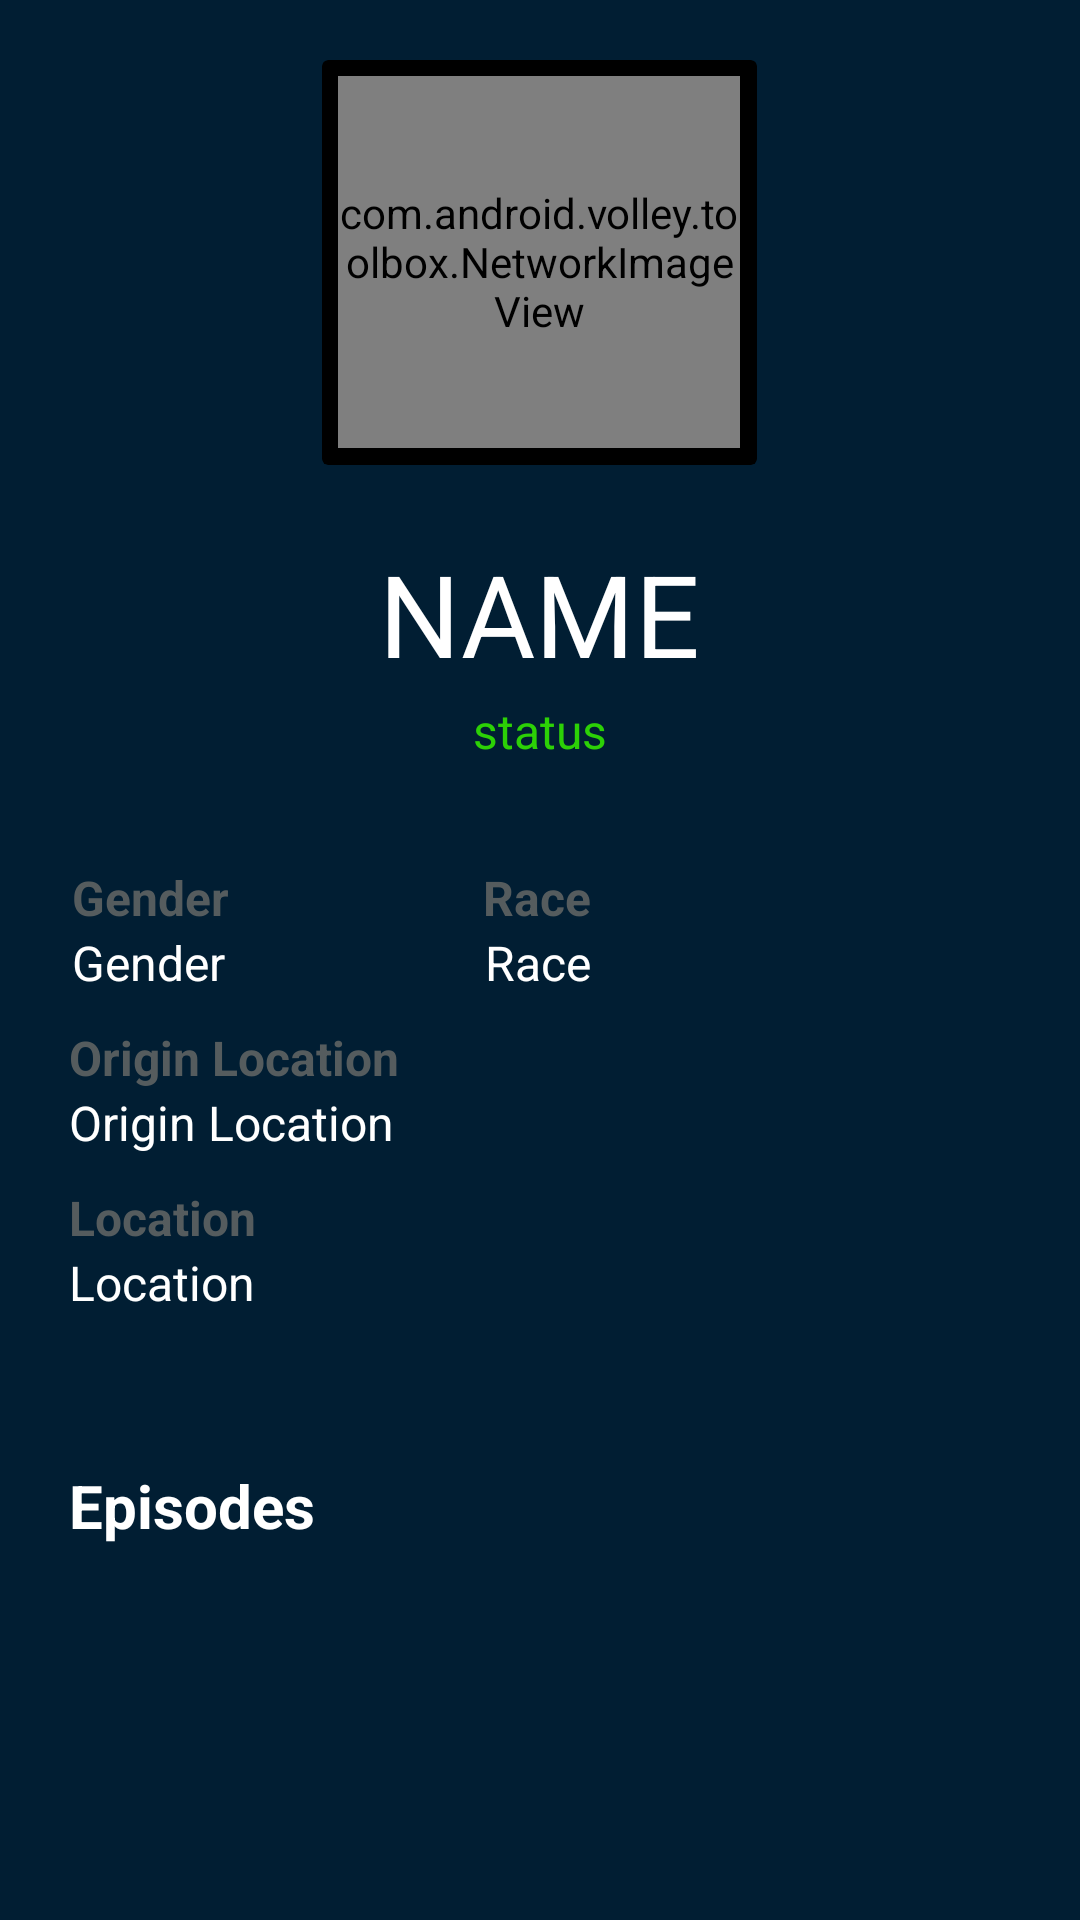

Android layout source for this screen:
<!-- AndroidManifest.xml: application theme Theme.ProyectoEC03 -->
<!-- res/layout/fragment_character_details.xml -->
<?xml version="1.0" encoding="UTF-8" ?>
<androidx.core.widget.NestedScrollView xmlns:android="http://schemas.android.com/apk/res/android"
    xmlns:app="http://schemas.android.com/apk/res-auto"
    xmlns:tools="http://schemas.android.com/tools"
    android:layout_width="match_parent"
    android:layout_height="match_parent"
    android:background="@color/colorSecondary"
    tools:context=".CharacterDetailsFragment">

    <LinearLayout
        android:layout_width="match_parent"
        android:layout_height="match_parent"
        android:orientation="vertical">

        <androidx.cardview.widget.CardView
            android:layout_width="145dp"
            android:layout_height="135dp"
            android:layout_gravity="center"
            android:layout_marginTop="20dp"
            app:cardBackgroundColor="@color/black"
            android:elevation="0dp"
            app:cardElevation="0dp">

            <com.android.volley.toolbox.NetworkImageView
                android:id="@+id/image_character"
                android:layout_width="134dp"
                android:layout_height="124dp"
                android:layout_gravity="center"
                android:scaleType="centerCrop"
                android:elevation="10dp"
                />
        </androidx.cardview.widget.CardView>


        <TextView
            android:id="@+id/name_character"
            android:layout_width="wrap_content"
            android:layout_height="wrap_content"
            android:layout_gravity="center"
            android:layout_marginTop="24dp"
            android:text="NAME"
            android:textSize="38dp"
            android:textColor="@color/white"/>
        <TextView
            android:id="@+id/status_character"
            android:layout_width="wrap_content"
            android:layout_height="wrap_content"
            android:layout_gravity="center"
            android:layout_marginTop="3dp"
            android:text="status"
            android:textSize="16dp"
            android:textAllCaps="false"
            android:textColor="@color/colorTextStatusAlive"/>
        <LinearLayout
            android:layout_width="match_parent"
            android:layout_height="wrap_content"
            android:orientation="vertical"
            android:layout_marginTop="34dp">
            <RelativeLayout
                android:layout_width="match_parent"
                android:layout_height="wrap_content"
                android:paddingLeft="24dp"
                android:paddingRight="24dp">
                <TextView
                    android:id="@+id/textGender"
                    android:layout_width="wrap_content"
                    android:layout_height="wrap_content"
                    android:text="Gender"
                    android:textSize="16dp"
                    android:textStyle="bold"
                    android:textColor="@color/colorText"></TextView>

                <TextView
                    android:layout_width="wrap_content"
                    android:layout_height="wrap_content"
                    android:layout_alignParentEnd="true"
                    android:layout_marginEnd="139dp"
                    android:text="Race"
                    android:textSize="16dp"
                    android:textStyle="bold"
                    android:textColor="@color/colorText"></TextView>
            </RelativeLayout>

            <RelativeLayout
                android:layout_width="match_parent"
                android:layout_height="wrap_content"
                android:paddingLeft="24dp"
                android:paddingRight="24dp">
                <TextView
                    android:id="@+id/gender_character"
                    android:layout_width="wrap_content"
                    android:layout_height="wrap_content"

                    android:text="Gender"
                    android:textSize="16dp"
                    android:textColor="@color/white"></TextView>

                <TextView
                    android:id="@+id/species_character"
                    android:layout_width="wrap_content"
                    android:layout_height="wrap_content"
                    android:layout_alignParentEnd="true"
                    android:layout_marginEnd="139dp"
                    android:text="Race"
                    android:textColor="@color/white"
                    android:textSize="16dp"></TextView>
            </RelativeLayout>
        </LinearLayout>

        <TextView
            android:layout_width="wrap_content"
            android:layout_height="wrap_content"
            android:layout_gravity="left"
            android:layout_marginLeft="23dp"
            android:layout_marginTop="10dp"
            android:text="Origin Location"
            android:textSize="16dp"
            android:textStyle="bold"
            android:textColor="@color/colorText"></TextView>

        <TextView
            android:id="@+id/origin_character"
            android:layout_width="wrap_content"
            android:layout_height="wrap_content"
            android:layout_gravity="left"
            android:layout_marginLeft="23dp"
            android:text="Origin Location"
            android:textSize="16dp"
            android:textColor="@color/white"></TextView>

        <TextView
            android:layout_width="wrap_content"
            android:layout_height="wrap_content"
            android:layout_gravity="left"
            android:layout_marginLeft="23dp"
            android:layout_marginTop="10dp"
            android:text="Location"
            android:textSize="16dp"
            android:textStyle="bold"
            android:textColor="@color/colorText"></TextView>

        <TextView
            android:id="@+id/location_character"
            android:layout_width="wrap_content"
            android:layout_height="wrap_content"
            android:layout_gravity="left"
            android:layout_marginLeft="23dp"
            android:text="Location"
            android:textSize="16dp"
            android:textColor="@color/white"></TextView>

        <TextView
            android:layout_width="match_parent"
            android:layout_height="wrap_content"
            android:text="Episodes"
            android:textColor="@color/white"
            android:layout_marginLeft="23dp"
            android:textSize="20dp"
            android:textStyle="bold"
            android:layout_marginTop="50dp"
            />
        <androidx.recyclerview.widget.RecyclerView
            android:layout_marginTop="15dp"
            android:id="@+id/rv_episodes_character"
            android:layout_width="match_parent"
            android:layout_height="wrap_content" />
    </LinearLayout>
</androidx.core.widget.NestedScrollView>
<!-- resources referenced by this layout -->
<resources>
  <color name="black">#FF000000</color>
  <color name="colorSecondary">#011E33</color>
  <color name="colorText">#555C5E</color>
  <color name="colorTextStatusAlive">#2CD106</color>
  <color name="white">#FFFFFFFF</color>
  <style name="Theme.ProyectoEC03" parent="Theme.MaterialComponents.DayNight.NoActionBar">
          
          <item name="colorPrimary">@color/teal_200</item>
          <item name="colorPrimaryVariant">@color/colorSecondary</item>
          <item name="colorOnPrimary">@color/white</item>
          
          <item name="colorSecondary">@color/teal_200</item>
          <item name="colorSecondaryVariant">@color/teal_700</item>
          <item name="colorOnSecondary">@color/black</item>
          
          <item name="android:statusBarColor" tools:targetApi="l">?attr/colorPrimaryVariant</item>
          
      </style>
  <color name="teal_200">#FF03DAC5</color>
  <color name="teal_700">#FF018786</color>
</resources>
